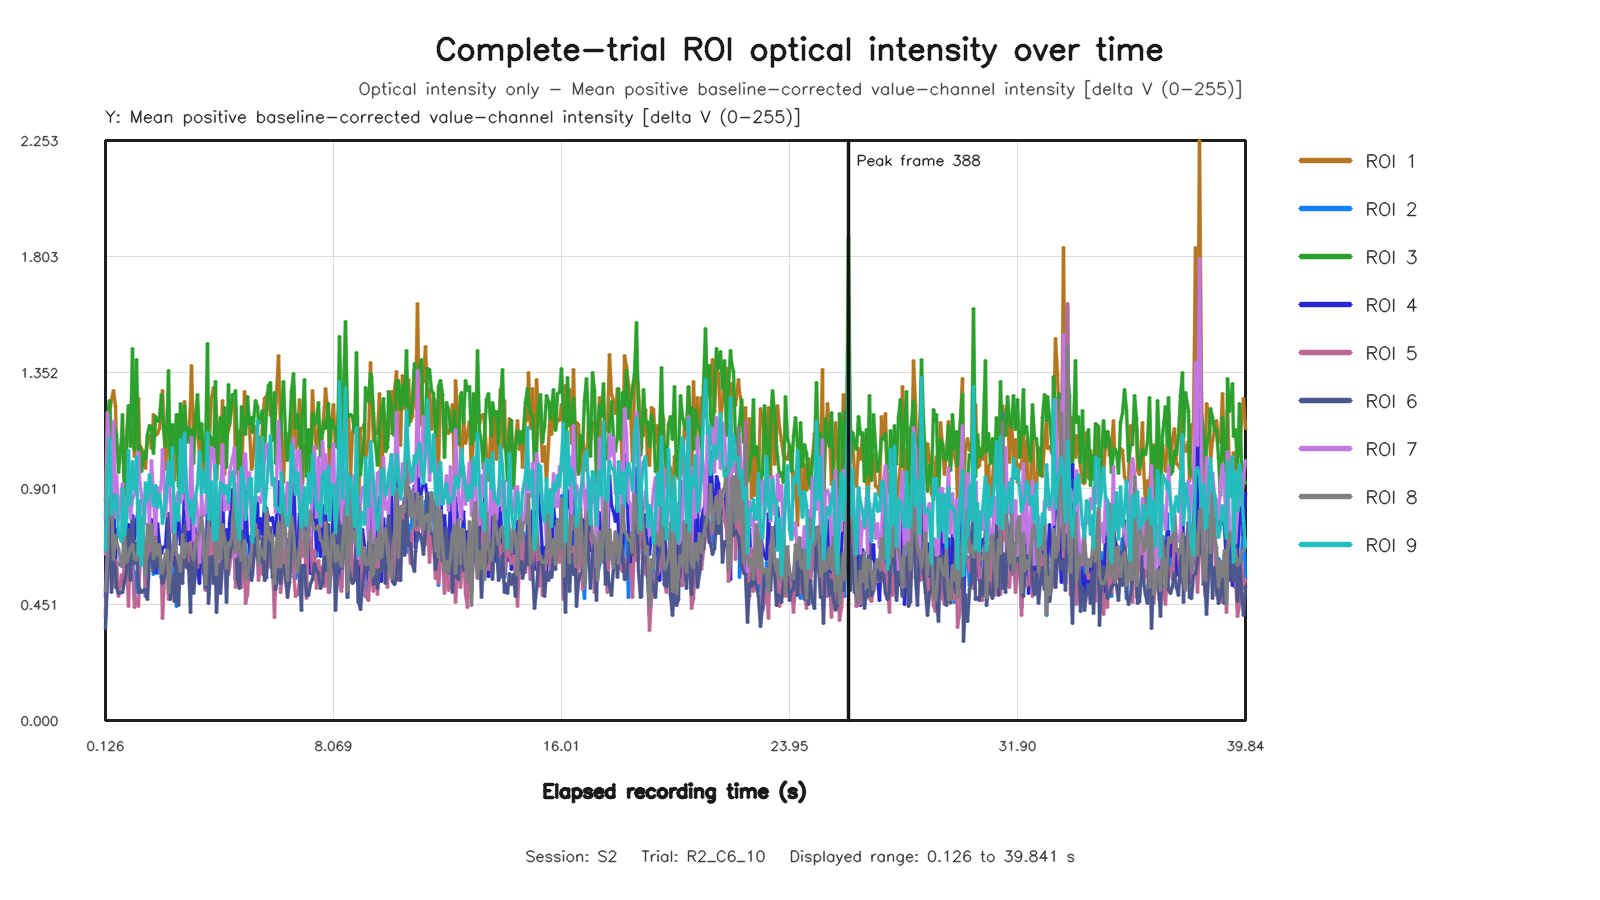

Data behind this chart, as committed beside it:
capture_frame_id, elapsed_time_s, roi1_value, roi2_value, roi3_value, roi4_value, roi5_value, roi6_value, roi7_value, roi8_value, roi9_value
0, 0.126, 0.8538, 0.3989, 0.7839, 0.4828, 0.4102, 0.3569, 0.6451, 0.5021, 0.6587
1, 0.1901, 1.175, 0.7532, 1.184, 0.7648, 0.6254, 0.5559, 1.197, 0.6398, 0.9387
2, 0.28, 1.193, 0.8308, 1.242, 0.7163, 0.688, 0.7247, 1.046, 0.8629, 1.094
3, 0.3337, 1.248, 0.884, 1.087, 0.8024, 0.6595, 0.4985, 0.8838, 0.8767, 0.7986
4, 0.3986, 1.283, 0.6672, 1.148, 0.8783, 0.6131, 0.6198, 1.16, 0.6245, 0.8273
5, 0.4623, 1.219, 0.5324, 1.124, 0.6254, 0.5159, 0.5912, 0.7895, 0.72, 0.8755
6, 0.5259, 1.042, 0.6094, 1.113, 0.7408, 0.6224, 0.5152, 0.95, 0.6914, 0.8723
7, 0.5899, 1.059, 0.6085, 0.9634, 0.728, 0.4823, 0.4916, 0.776, 0.6693, 0.7283
8, 0.6719, 1.058, 0.6009, 1.091, 0.7039, 0.567, 0.4992, 0.8931, 0.598, 0.6951
9, 0.7347, 1.095, 0.6386, 1.188, 0.7262, 0.52, 0.4974, 0.9215, 0.6216, 0.9019
10, 0.798, 0.9181, 0.6697, 0.8678, 0.6312, 0.614, 0.5397, 0.8134, 0.7175, 0.7179
11, 0.8619, 1.108, 0.6854, 1.046, 0.7505, 0.6351, 0.5803, 0.8511, 0.6144, 0.7786
12, 0.9312, 1.213, 0.6946, 1.222, 0.7604, 0.4437, 0.7418, 0.871, 0.6402, 1.049
13, 0.99, 1.127, 0.7032, 1.063, 0.6738, 0.715, 0.5456, 0.7838, 0.6677, 0.8384
14, 1.07, 1.129, 0.7077, 1.445, 0.7945, 0.6162, 0.7772, 0.8627, 0.6853, 1.006
15, 1.134, 1.025, 0.4644, 1.054, 0.7016, 0.4391, 0.6093, 0.8776, 0.6299, 0.897
16, 1.198, 1.147, 0.5788, 1.401, 0.779, 0.4737, 0.6913, 0.9685, 0.6202, 1.025
17, 1.262, 1.252, 0.5158, 1.022, 0.8164, 0.442, 0.4984, 1.04, 0.6771, 0.6406
18, 1.326, 1.073, 0.5908, 1.063, 0.7122, 0.5803, 0.5124, 0.9404, 0.6423, 0.855
19, 1.391, 1.056, 0.7689, 0.9659, 0.7137, 0.7164, 0.4974, 0.8753, 0.7875, 0.6034
20, 1.48, 1.013, 0.6062, 1.047, 0.6064, 0.616, 0.5071, 0.7634, 0.6759, 0.8446
21, 1.534, 0.9775, 0.481, 1.017, 0.6668, 0.4888, 0.5034, 0.8579, 0.5625, 0.9248
22, 1.598, 1.101, 0.6447, 1.113, 0.6817, 0.612, 0.4695, 0.9135, 0.7619, 0.8565
23, 1.662, 1.107, 0.714, 1.145, 0.6822, 0.682, 0.6265, 0.7646, 0.6858, 0.9544
24, 1.726, 1.057, 0.6516, 1.133, 0.7793, 0.7459, 0.6481, 1.01, 0.7618, 0.907
25, 1.806, 1.189, 0.5671, 1.036, 0.6997, 0.631, 0.5782, 0.8708, 0.628, 0.8337
26, 1.87, 1.108, 0.7178, 1.181, 0.5763, 0.6805, 0.7382, 0.7203, 0.7093, 0.9121
27, 1.934, 1.114, 0.5723, 1.163, 0.7644, 0.6069, 0.5936, 0.9039, 0.6428, 0.8273
28, 1.998, 1.136, 0.6619, 1.178, 0.6849, 0.6321, 0.675, 0.8781, 0.6827, 0.8761
29, 2.062, 1.21, 0.5712, 1.268, 0.6494, 0.5569, 0.5598, 0.9274, 0.5726, 0.8244
30, 2.126, 1.282, 0.5174, 1.179, 0.6709, 0.3954, 0.5306, 1.053, 0.5956, 0.766
31, 2.206, 0.9757, 0.6174, 1.066, 0.6746, 0.6339, 0.5669, 0.7942, 0.6447, 0.855
32, 2.27, 1.089, 0.6841, 1.214, 0.795, 0.629, 0.6296, 0.9093, 0.6618, 0.9517
33, 2.334, 1.149, 0.6582, 1.36, 0.7713, 0.4719, 0.8042, 1.002, 0.4976, 1.003
34, 2.398, 1.028, 0.6162, 0.9145, 0.642, 0.5445, 0.472, 0.849, 0.5721, 0.9123
35, 2.462, 1.081, 0.5708, 1.15, 0.6391, 0.5388, 0.5621, 0.7314, 0.6442, 1.061
36, 2.526, 0.9309, 0.6558, 1.036, 0.6035, 0.5515, 0.4641, 0.7746, 0.7536, 0.7322
37, 2.606, 1.071, 0.443, 1.187, 0.7229, 0.5119, 0.6286, 0.8676, 0.6451, 0.8395
38, 2.67, 1.188, 0.6124, 0.9072, 0.7976, 0.6393, 0.4475, 0.8915, 0.6271, 0.7752
39, 2.734, 1.048, 0.6414, 1.233, 0.6835, 0.598, 0.6269, 0.8474, 0.5789, 1.09
40, 2.798, 0.9585, 0.6421, 1.074, 0.6959, 0.5916, 0.5329, 0.863, 0.7224, 0.8857
41, 2.871, 1.241, 0.6389, 1.225, 0.8804, 0.6102, 0.7561, 1.107, 0.635, 1.119
42, 2.932, 1.101, 0.7739, 1.081, 0.8304, 0.6667, 0.594, 0.8255, 0.6858, 0.8865
43, 3.006, 1.09, 0.6902, 1.136, 0.6104, 0.5857, 0.6106, 0.7419, 0.6808, 0.851
44, 3.07, 1.23, 0.5714, 1.076, 0.7499, 0.6898, 0.4213, 0.9714, 0.66, 0.7941
45, 3.134, 1.378, 0.7229, 1.129, 0.889, 0.5384, 0.6512, 1.098, 0.6529, 0.8539
46, 3.198, 1.076, 0.6923, 0.9991, 0.6289, 0.6175, 0.4915, 0.6997, 0.6271, 0.7671
47, 3.262, 1.188, 0.6802, 1.179, 0.7448, 0.7198, 0.5743, 0.8749, 0.679, 0.8686
48, 3.328, 1.123, 0.6821, 1.266, 0.5886, 0.5939, 0.6986, 0.8146, 0.7097, 0.9114
49, 3.406, 1.041, 0.6746, 1.096, 0.5306, 0.6848, 0.6214, 0.6125, 0.7323, 1.046
50, 3.47, 1.152, 0.6976, 1.155, 0.7507, 0.702, 0.6272, 0.8732, 0.7917, 0.8801
51, 3.534, 0.9656, 0.7265, 1.007, 0.573, 0.6398, 0.5961, 0.797, 0.7262, 0.9661
52, 3.602, 1.025, 0.5106, 1.047, 0.5512, 0.5037, 0.5166, 0.808, 0.53, 0.8852
53, 3.663, 1.149, 0.5991, 1.464, 0.8185, 0.6099, 0.6389, 0.9094, 0.7039, 1.118
54, 3.726, 1.027, 0.6447, 1.113, 0.7102, 0.5818, 0.4563, 0.8417, 0.7612, 0.7799
55, 3.806, 1.25, 0.7779, 1.097, 0.7862, 0.7505, 0.6385, 1.059, 0.8457, 0.9289
56, 3.877, 1.292, 0.7068, 1.02, 0.7801, 0.6069, 0.5309, 1.054, 0.7269, 0.7009
57, 3.942, 1.256, 0.6858, 1.319, 0.8479, 0.6797, 0.6476, 0.9283, 0.6487, 0.9911
58, 3.998, 1.185, 0.5286, 0.9346, 0.7765, 0.4579, 0.4192, 0.8579, 0.5677, 0.7032
59, 4.063, 1.02, 0.6015, 1.112, 0.6103, 0.6727, 0.6128, 0.6182, 0.8485, 0.8316
... 536 more rows
